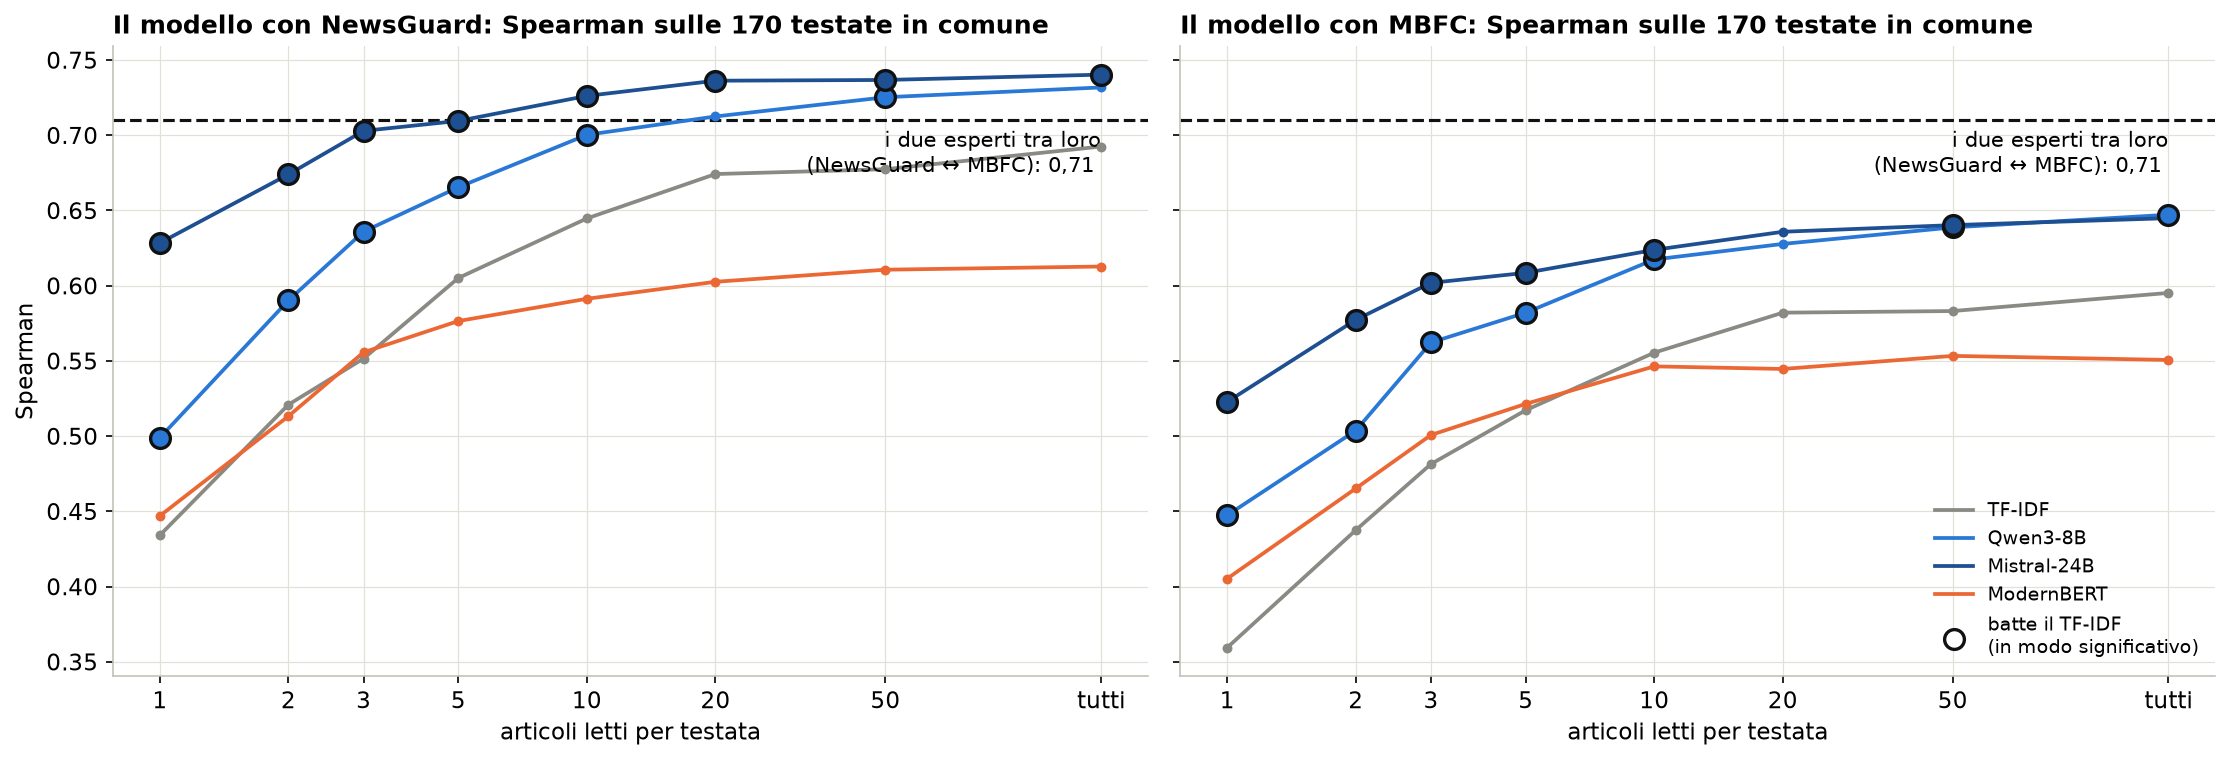

The table this chart was drawn from, first rows:
modello, k, con, Spearman, meno TF-IDF, da, a, batte TF-IDF
TF-IDF, 1, NewsGuard, 0.4341, 0.0, 0.0, 0.0, False
TF-IDF, 1, MBFC, 0.3594, 0.0, 0.0, 0.0, False
TF-IDF, 2, NewsGuard, 0.5209, 0.0, 0.0, 0.0, False
TF-IDF, 2, MBFC, 0.4375, 0.0, 0.0, 0.0, False
TF-IDF, 3, NewsGuard, 0.5516, 0.0, 0.0, 0.0, False
TF-IDF, 3, MBFC, 0.4814, 0.0, 0.0, 0.0, False
TF-IDF, 5, NewsGuard, 0.6051, 0.0, 0.0, 0.0, False
TF-IDF, 5, MBFC, 0.5172, 0.0, 0.0, 0.0, False
TF-IDF, 10, NewsGuard, 0.6447, 0.0, 0.0, 0.0, False
TF-IDF, 10, MBFC, 0.5555, 0.0, 0.0, 0.0, False
TF-IDF, 20, NewsGuard, 0.6742, 0.0, 0.0, 0.0, False
TF-IDF, 20, MBFC, 0.5821, 0.0, 0.0, 0.0, False
TF-IDF, 50, NewsGuard, 0.6774, 0.0, 0.0, 0.0, False
TF-IDF, 50, MBFC, 0.5831, 0.0, 0.0, 0.0, False
TF-IDF, tutti, NewsGuard, 0.6925, 0.0, 0.0, 0.0, False
TF-IDF, tutti, MBFC, 0.5952, 0.0, 0.0, 0.0, False
Qwen3-8B, 1, NewsGuard, 0.499, 0.06482, 0.01128, 0.1161, True
Qwen3-8B, 1, MBFC, 0.4474, 0.08797, 0.03441, 0.1408, True
Qwen3-8B, 2, NewsGuard, 0.5902, 0.06929, 0.02328, 0.1164, True
Qwen3-8B, 2, MBFC, 0.5037, 0.06618, 0.01573, 0.1166, True
Qwen3-8B, 3, NewsGuard, 0.6359, 0.08437, 0.03324, 0.135, True
Qwen3-8B, 3, MBFC, 0.5622, 0.08079, 0.0283, 0.1365, True
Qwen3-8B, 5, NewsGuard, 0.6654, 0.06031, 0.01644, 0.1058, True
Qwen3-8B, 5, MBFC, 0.582, 0.06483, 0.01251, 0.1167, True
Qwen3-8B, 10, NewsGuard, 0.7003, 0.05557, 0.01201, 0.1025, True
Qwen3-8B, 10, MBFC, 0.6174, 0.06192, 0.01348, 0.1125, True
Qwen3-8B, 20, NewsGuard, 0.7125, 0.03828, -0.003533, 0.08039, False
Qwen3-8B, 20, MBFC, 0.6278, 0.0457, -0.001698, 0.09812, False
Qwen3-8B, 50, NewsGuard, 0.7253, 0.04785, 0.005143, 0.09292, True
Qwen3-8B, 50, MBFC, 0.6387, 0.05561, 0.003076, 0.1113, True
Qwen3-8B, tutti, NewsGuard, 0.7318, 0.03929, -0.004127, 0.08556, False
Qwen3-8B, tutti, MBFC, 0.6472, 0.05198, 0.001615, 0.1058, True
Mistral-24B, 1, NewsGuard, 0.6284, 0.1943, 0.1464, 0.2442, True
Mistral-24B, 1, MBFC, 0.5228, 0.1634, 0.1071, 0.2202, True
Mistral-24B, 2, NewsGuard, 0.674, 0.1531, 0.1031, 0.2031, True
Mistral-24B, 2, MBFC, 0.5773, 0.1398, 0.08212, 0.1987, True
Mistral-24B, 3, NewsGuard, 0.7029, 0.1513, 0.1033, 0.2051, True
Mistral-24B, 3, MBFC, 0.6019, 0.1204, 0.06174, 0.1833, True
Mistral-24B, 5, NewsGuard, 0.7095, 0.1044, 0.06112, 0.1512, True
Mistral-24B, 5, MBFC, 0.6085, 0.09133, 0.0371, 0.1478, True
Mistral-24B, 10, NewsGuard, 0.7261, 0.08145, 0.03858, 0.1259, True
Mistral-24B, 10, MBFC, 0.6238, 0.06831, 0.01338, 0.1275, True
Mistral-24B, 20, NewsGuard, 0.7362, 0.06204, 0.01971, 0.1071, True
Mistral-24B, 20, MBFC, 0.6358, 0.05378, -7.156721844271934e-05, 0.1108, False
Mistral-24B, 50, NewsGuard, 0.7367, 0.05933, 0.01571, 0.1051, True
Mistral-24B, 50, MBFC, 0.6403, 0.05712, 0.002097, 0.1167, True
Mistral-24B, tutti, NewsGuard, 0.7403, 0.04779, 0.003526, 0.09483, True
Mistral-24B, tutti, MBFC, 0.6449, 0.0497, -0.006934, 0.1085, False
ModernBERT, 1, NewsGuard, 0.447, 0.01284, -0.05241, 0.0768, False
ModernBERT, 1, MBFC, 0.4053, 0.04586, -0.02895, 0.1157, False
ModernBERT, 2, NewsGuard, 0.5133, -0.007648, -0.07542, 0.05707, False
ModernBERT, 2, MBFC, 0.4652, 0.02772, -0.04715, 0.09616, False
ModernBERT, 3, NewsGuard, 0.5557, 0.004164, -0.06501, 0.07248, False
ModernBERT, 3, MBFC, 0.5007, 0.0193, -0.06361, 0.09473, False
ModernBERT, 5, NewsGuard, 0.5765, -0.02862, -0.09782, 0.03625, False
ModernBERT, 5, MBFC, 0.5214, 0.004211, -0.07611, 0.07638, False
ModernBERT, 10, NewsGuard, 0.5913, -0.05341, -0.1295, 0.01806, False
ModernBERT, 10, MBFC, 0.5464, -0.009126, -0.09365, 0.06711, False
ModernBERT, 20, NewsGuard, 0.6026, -0.07162, -0.1464, -0.002006, False
ModernBERT, 20, MBFC, 0.5446, -0.03742, -0.1188, 0.03803, False
... 4 more rows
